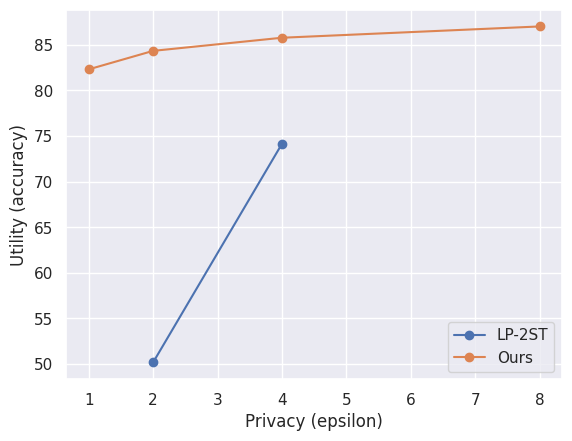

Write the Python code that produced this figure.
import matplotlib.pyplot as plt
import seaborn as sns

sns.set_theme(style='darkgrid')

plt.plot([2, 4], [50.15, 74.14], label='LP-2ST', marker='o')
plt.plot([1, 2, 4, 8], [82.32, 84.35, 85.79, 87.03], label='Ours', marker='o')

plt.xlabel('Privacy (epsilon)')
plt.ylabel('Utility (accuracy)')

plt.legend()
plt.show()
